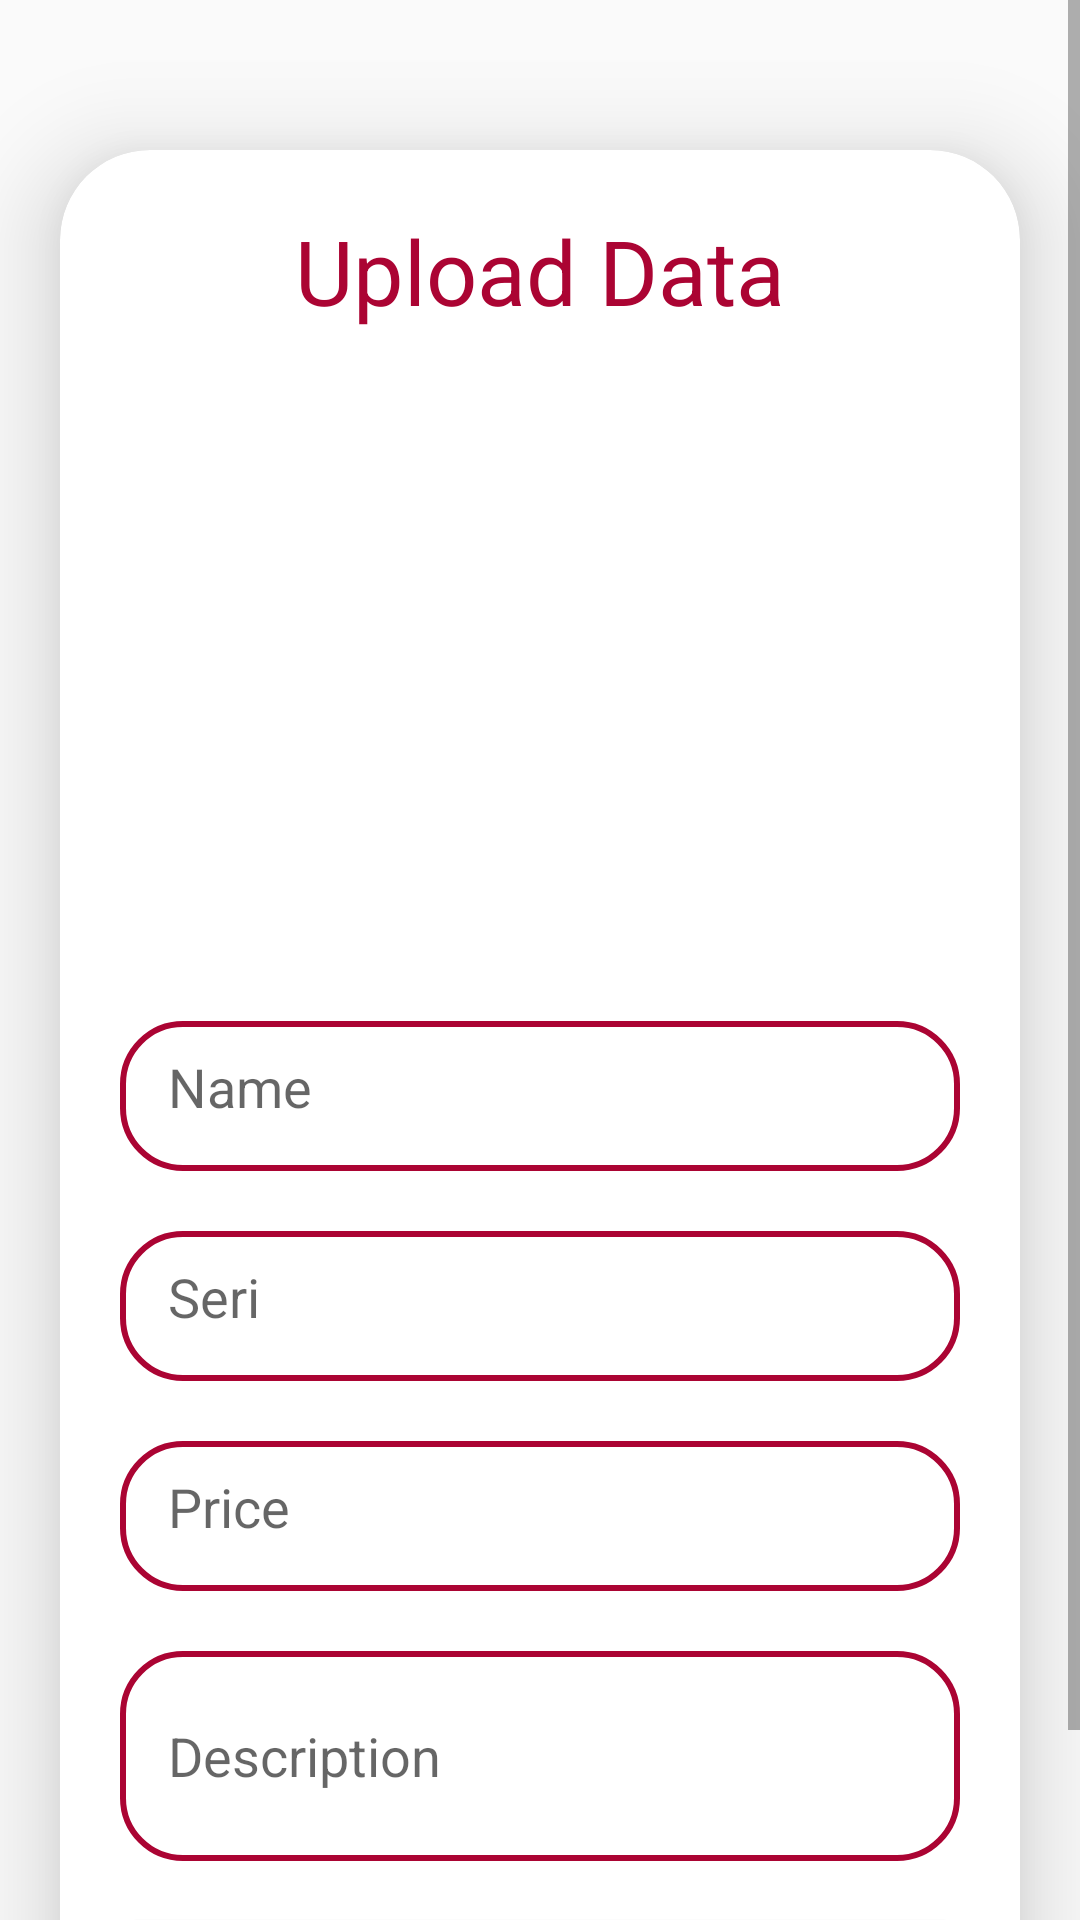

Produce the Android XML layout that renders to this screen, including the resource entries it uses.
<!-- AndroidManifest.xml: application theme Theme.MusicStore -->
<!-- res/layout/activity_upload.xml -->
<?xml version="1.0" encoding="utf-8"?>
<ScrollView xmlns:android="http://schemas.android.com/apk/res/android"
    xmlns:app="http://schemas.android.com/apk/res-auto"
    xmlns:tools="http://schemas.android.com/tools"
    android:layout_width="match_parent"
    android:layout_height="match_parent"
    tools:context=".UploadActivity">
    
    <androidx.cardview.widget.CardView
        android:layout_width="match_parent"
        android:layout_height="wrap_content"
        android:layout_marginTop="50dp"
        android:layout_marginEnd="20dp"
        android:layout_marginStart="20dp"
        app:cardCornerRadius="30dp"
        app:cardElevation="20dp">

        <LinearLayout
            android:layout_width="match_parent"
            android:layout_height="wrap_content"
            android:orientation="vertical"
            android:layout_gravity="center_horizontal"
            android:padding="20dp">

            <TextView
                android:layout_width="match_parent"
                android:layout_height="wrap_content"
                android:text="Upload Data"
                android:textSize="30sp"
                android:textAlignment="center"
                android:textColor="@color/maroon"/>

            <ImageView
                android:layout_width="match_parent"
                android:layout_height="200dp"
                android:src="@drawable/add_image"
                android:id="@+id/uploadImage"
                android:layout_marginTop="10dp"/>

            <EditText
                android:layout_width="match_parent"
                android:layout_height="50dp"
                android:id="@+id/uploadName"
                android:background="@drawable/maroon_border"
                android:layout_marginTop="20dp"
                android:padding="16dp"
                android:hint="Name"
                android:gravity="start|center_vertical"/>

            <EditText
                android:layout_width="match_parent"
                android:layout_height="50dp"
                android:id="@+id/uploadSeri"
                android:background="@drawable/maroon_border"
                android:layout_marginTop="20dp"
                android:padding="16dp"
                android:hint="Seri"
                android:gravity="start|center_vertical"/>

            <EditText
                android:inputType="number"
                android:layout_width="match_parent"
                android:layout_height="50dp"
                android:id="@+id/uploadPrice"
                android:background="@drawable/maroon_border"
                android:layout_marginTop="20dp"
                android:padding="16dp"
                android:hint="Price"
                android:gravity="start|center_vertical"/>

            <EditText
                android:layout_width="match_parent"
                android:layout_height="70dp"
                android:id="@+id/uploadAbout"
                android:background="@drawable/maroon_border"
                android:layout_marginTop="20dp"
                android:padding="16dp"
                android:hint="Description"
                android:gravity="start|center_vertical"/>

            <Button
                android:layout_width="match_parent"
                android:layout_height="50dp"
                android:text="Upload"
                android:textColor="@color/white"
                android:id="@+id/saveButton"
                android:textSize="18sp"
                android:background="@drawable/custom_rectangle"
                android:layout_marginTop="20dp"
                app:cornerRadius = "50dp"/>

        </LinearLayout>

    </androidx.cardview.widget.CardView>
    
</ScrollView>
<!-- resources referenced by this layout -->
<resources>
  <color name="maroon">#AB0433</color>
  <color name="white">#FFFFFFFF</color>
  <!-- drawable custom_rectangle (drawable) -->
  <?xml version="1.0" encoding="utf-8"?>
  <shape xmlns:android="http://schemas.android.com/apk/res/android" android:shape="rectangle">
  
      <solid android:color="@color/maroon"/>
      <corners android:radius="7dp"/>
      <stroke android:color="@color/black" android:width="1dp"/>
  </shape>
  <!-- drawable maroon_border (drawable) -->
  <?xml version="1.0" encoding="utf-8"?>
  <shape xmlns:android="http://schemas.android.com/apk/res/android"
      android:shape="rectangle">
  
      <stroke
          android:width="2dp"
          android:color="@color/maroon"/>
  
      <corners
          android:radius="20dp"/>
  
  </shape>
  <style name="Theme.MusicStore" parent="Theme.AppCompat.DayNight.NoActionBar">
          
          <item name="colorPrimary">@color/maroon</item>
          <item name="colorPrimaryVariant">@color/maroon</item>
          <item name="colorOnPrimary">@color/white</item>
          
          <item name="colorSecondary">@color/teal_200</item>
          <item name="colorSecondaryVariant">@color/teal_700</item>
          <item name="colorOnSecondary">@color/black</item>
          
          <item name="android:statusBarColor">@color/maroon</item>
          
      </style>
  <color name="black">#FF000000</color>
  <color name="teal_200">#FF03DAC5</color>
  <color name="teal_700">#FF018786</color>
</resources>
